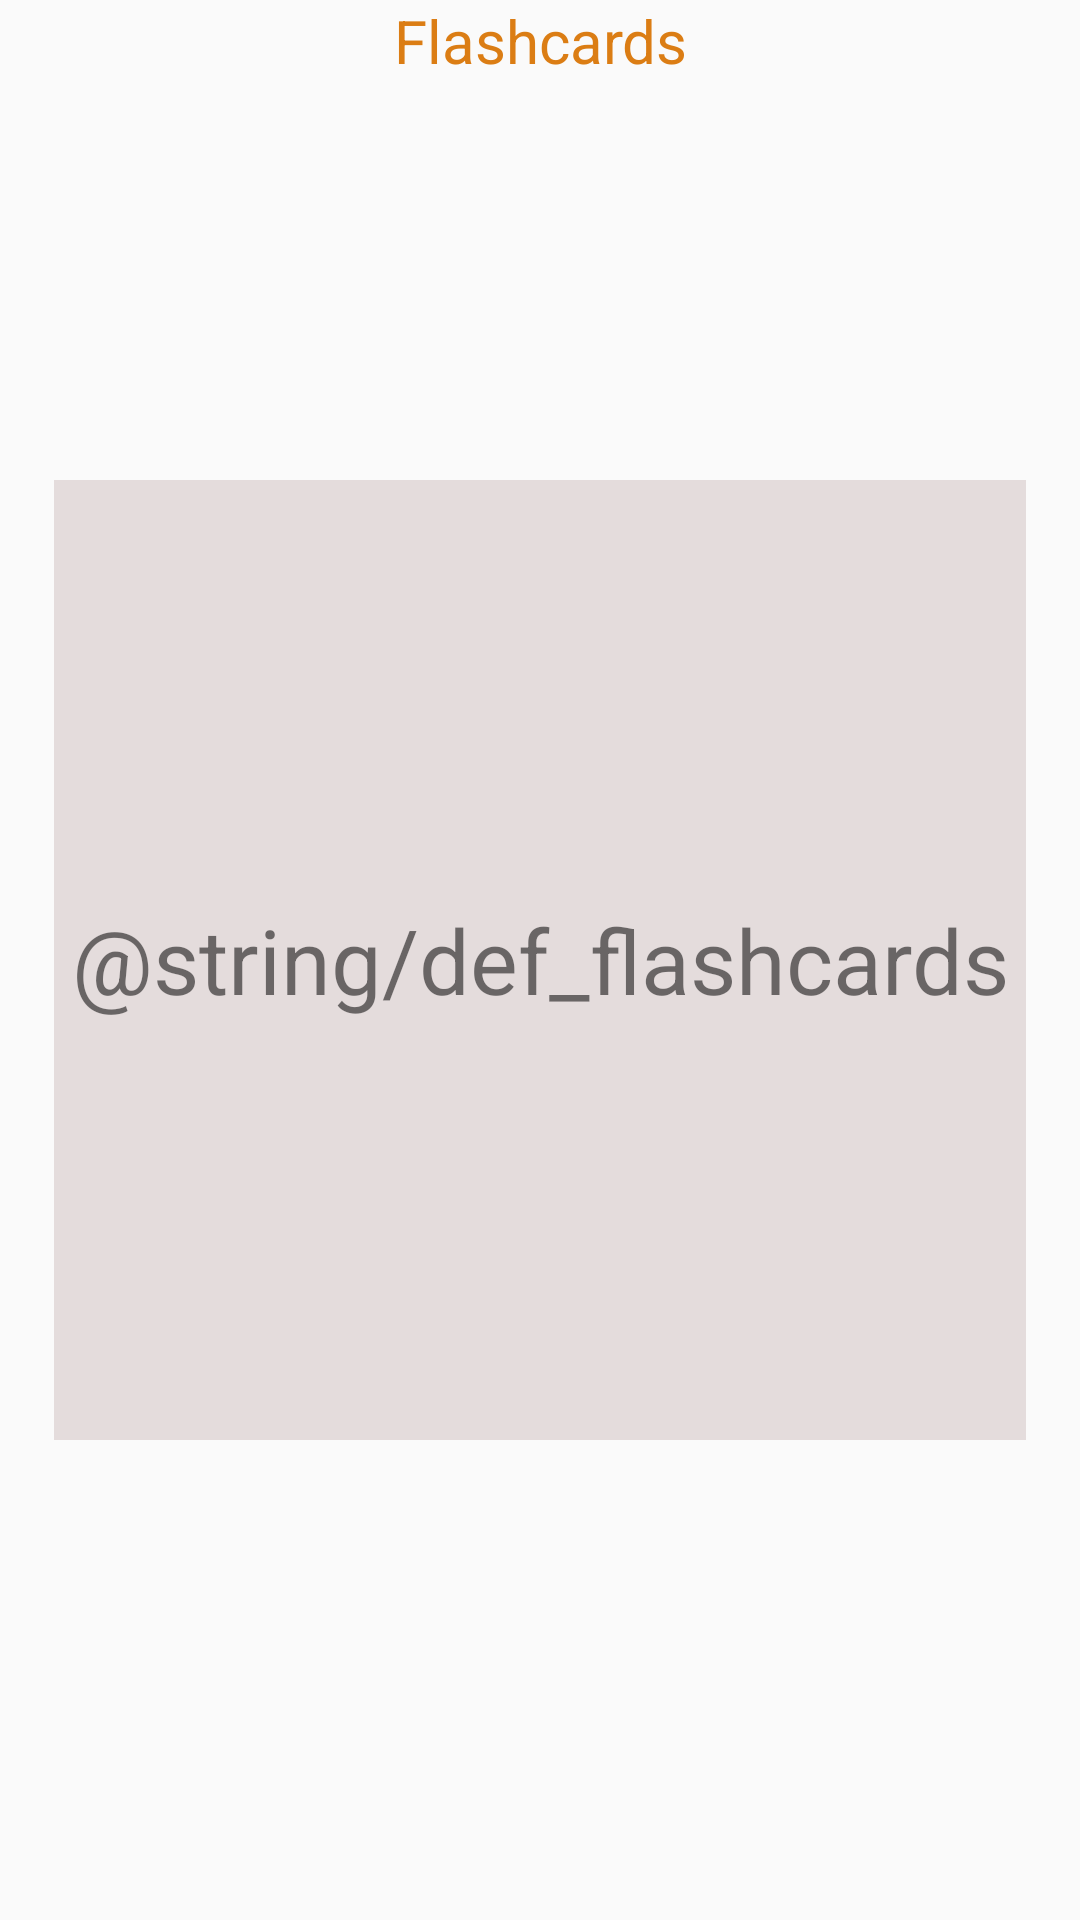

Android layout source for this screen:
<!-- AndroidManifest.xml: application theme AppTheme -->
<!-- res/layout/flipped_flashcard.xml -->
<?xml version="1.0" encoding="utf-8"?>
<androidx.constraintlayout.widget.ConstraintLayout xmlns:android="http://schemas.android.com/apk/res/android"
    xmlns:app="http://schemas.android.com/apk/res-auto"
    xmlns:tools="http://schemas.android.com/tools"
    android:layout_width="match_parent"
    android:layout_height="match_parent"
    tools:context=".TestFlashcard">

    <TextView
        android:id="@+id/a_flashcards"
        android:layout_width="wrap_content"
        android:layout_height="wrap_content"
        android:gravity="center"
        android:text="@string/a_flashcards"
        android:textColor="@color/prim_text"
        android:textSize="20sp"
        app:layout_constraintLeft_toLeftOf="parent"
        app:layout_constraintRight_toRightOf="parent"
        app:layout_constraintTop_toTopOf="parent" />

    <View
        android:id="@+id/flashcard"
        android:layout_width="0dp"
        android:layout_height="0dp"
        android:background="@color/flashcard"
        android:onClick="flipCard"
        app:layout_constraintBottom_toBottomOf="parent"
        app:layout_constraintEnd_toEndOf="parent"
        app:layout_constraintHeight_default="percent"
        app:layout_constraintHeight_percent="0.5"
        app:layout_constraintStart_toStartOf="parent"
        app:layout_constraintTop_toTopOf="parent"
        app:layout_constraintWidth_default="percent"
        app:layout_constraintWidth_percent="0.9" />

    <TextView
        android:id="@+id/def"
        android:layout_width="0dp"
        android:layout_height="0dp"
        android:gravity="center"
        android:text="@string/def_flashcards"
        android:textSize="30sp"
        app:layout_constraintStart_toStartOf="@id/flashcard"
        app:layout_constraintEnd_toEndOf="@id/flashcard"
        app:layout_constraintBottom_toBottomOf="@id/flashcard"
        app:layout_constraintTop_toTopOf="@id/flashcard"
        />

    <TextView
        android:id="@+id/debug_flip"
        android:layout_width="0dp"
        android:layout_height="0dp"
        android:gravity="center"
        android:textSize="30sp"
        app:layout_constraintStart_toStartOf="parent"
        app:layout_constraintEnd_toEndOf="parent"
        app:layout_constraintTop_toBottomOf="@id/flashcard"
        app:layout_constraintBottom_toBottomOf="parent"
        />
</androidx.constraintlayout.widget.ConstraintLayout>
<!-- resources referenced by this layout -->
<resources>
  <color name="flashcard">#E4DCDC</color>
  <color name="prim_text">#DB7D14</color>
  <string name="a_flashcards">"Flashcards"</string>
  <style name="AppTheme" parent="Theme.AppCompat.Light.DarkActionBar">
          
          <item name="colorPrimary">@color/background</item>
          <item name="colorPrimaryDark">@color/prim_text</item>
          <item name="colorAccent">@color/sec_text</item>
      </style>
  <color name="background">#008577</color>
  <color name="sec_text">#673AB7</color>
</resources>
